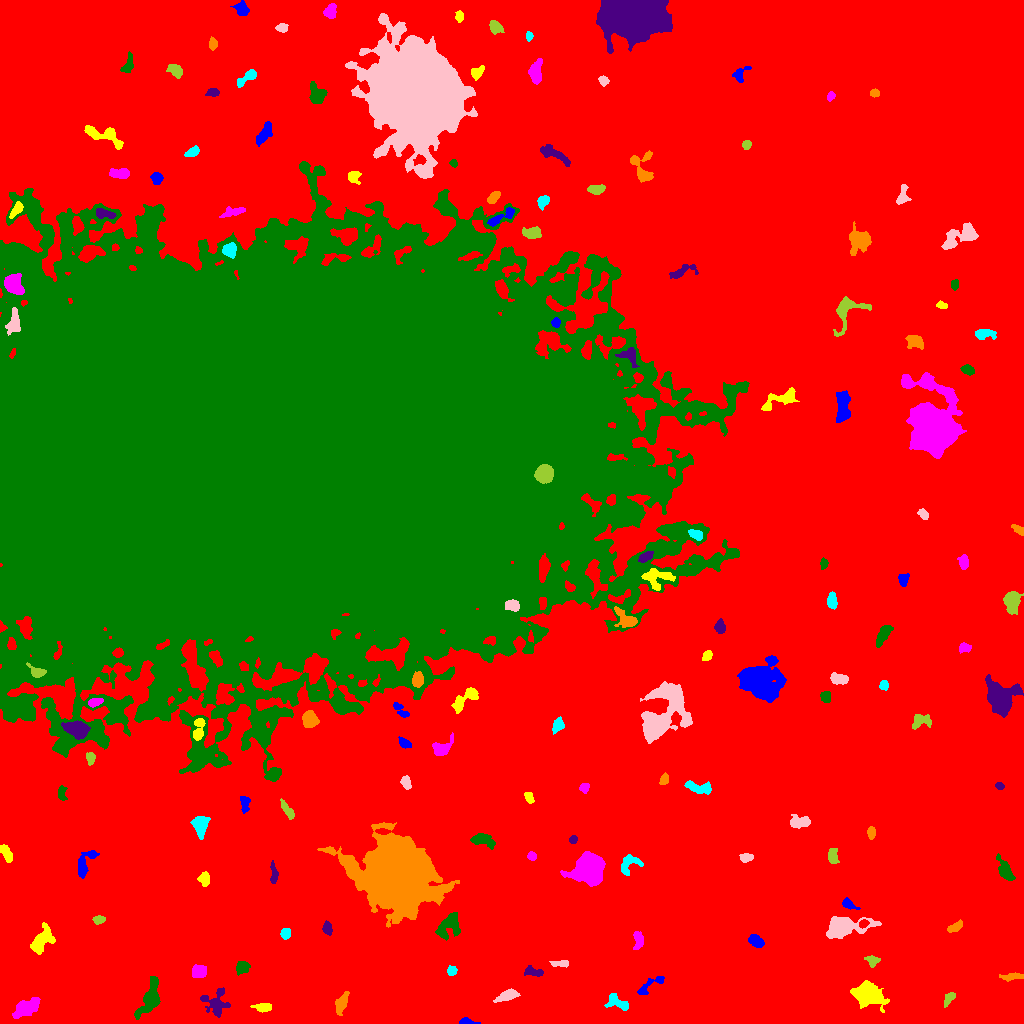

The file beside this chart, header and first rows:
ID, X, Y, A, B, theta, total_flux, mu_max, mu_median, mu_mean, R_fwhm, R_e, R10, R90, x_start, x_end, y_start, y_end, area, greylevel
0, 555.8, 482.1, 321.2, 285.1, 1.422, 3223239, 24.0, 4.0, 4.52, 80.93, 235.4, 89.78, 375.9, 0, 1023, 0, 1023, 713054, 4.52
1, 465.7, 1.596, 3.61, 1.457, -0.05048, 314.0, 9.0, 3.0, 3.413, 3.038, 2.585, 0.9772, 4.222, 459, 480, 0, 6, 92, 13.41
2, 263.8, 16.26, 4.358, 1.834, -0.009781, 470.0, 9.0, 3.0, 3.241, 3.656, 3.478, 1.262, 5.642, 250, 271, 11, 20, 145, 13.24
3, 24.78, 15.17, 7.337, 3.386, 0.5139, 1991, 12.0, 4.0, 5.226, 6.58, 5.809, 2.326, 9.558, 12, 40, 5, 26, 381, 14.23
4, 150.3, 25.33, 9.156, 3.798, 1.167, 3362, 22.0, 5.0, 6.819, 5.67, 5.944, 2.257, 10.54, 134, 160, 4, 47, 493, 15.82
5, 216.1, 20.08, 6.799, 5.901, -1.456, 1384, 10.0, 3.0, 3.585, 5.89, 5.997, 2.257, 9.641, 200, 230, 6, 36, 386, 12.59
6, 341.2, 19.64, 5.739, 2.516, 1.176, 769.0, 7.0, 4.0, 3.645, 5.89, 4.72, 1.871, 7.181, 335, 349, 8, 32, 211, 12.64
7, 616.2, 21.28, 6.321, 3.48, -0.4435, 467.0, 5.0, 2.0, 2.057, 5.232, 4.618, 1.784, 7.114, 604, 628, 13, 30, 227, 12.06
8, 507.1, 27.69, 5.415, 2.301, 0.3157, 852.0, 9.0, 3.0, 4.057, 4.853, 4.26, 1.693, 7.047, 493, 520, 21, 35, 210, 13.06
9, 949.1, 25.1, 4.176, 1.831, 0.9387, 504.0, 9.0, 4.0, 4.271, 3.989, 3.385, 1.382, 5.323, 944, 955, 16, 31, 118, 13.27
10, 756.1, 43.59, 5.908, 1.939, -1.21, 409.0, 6.0, 2.0, 2.235, 4.549, 3.613, 1.382, 6.308, 749, 768, 30, 53, 183, 12.23
11, 651.3, 38.86, 9.88, 2.486, 0.61, 327.0, 4.0, 2.0, 1.694, 5.557, 3.989, 1.596, 6.408, 637, 664, 29, 47, 193, 11.69
12, 869, 28.58, 6.378, 4.698, -0.355, 8570, 48.0, 9.0, 13.2, 6.482, 6.383, 2.459, 11.3, 850, 889, 11, 43, 649, 21.2
13, 198.5, 51.58, 3.497, 2.973, 0.3196, 705.0, 8.0, 4.0, 3.832, 5.47, 4.184, 1.693, 6.457, 192, 206, 46, 59, 184, 13.83
14, 242, 56.13, 3.519, 3.003, 0.7083, 604.0, 7.0, 4.0, 3.799, 5.412, 4.184, 1.693, 6.257, 236, 250, 48, 62, 159, 12.8
15, 534, 51.31, 4.999, 2.155, -0.2004, 447.0, 6.0, 3.0, 3.0, 5.171, 3.868, 1.493, 6.024, 524, 543, 47, 58, 149, 12.0
16, 1013, 47.22, 5.439, 1.514, 0.07312, 246.0, 5.0, 2.0, 1.697, 3.385, 3.385, 1.262, 5.412, 999, 1023, 42, 51, 145, 11.7
17, 451.5, 52.35, 2.345, 2.204, 0.6997, 248.0, 6.0, 3.0, 2.756, 3.868, 2.877, 1.128, 4.478, 447, 457, 48, 58, 90, 12.76
18, 559.7, 60.24, 4.912, 1.56, -0.0131, 262.0, 6.0, 2.0, 2.339, 4.029, 3.241, 1.128, 4.951, 549, 568, 56, 63, 112, 12.34
19, 871.8, 62.88, 3.264, 2.625, -0.4109, 429.0, 8.0, 3.0, 3.488, 3.949, 3.385, 1.262, 5.499, 864, 880, 56, 68, 123, 12.49
20, 696.1, 77.91, 4.61, 2.14, -1.138, 704.0, 10.0, 4.0, 4.571, 4.853, 3.909, 1.493, 6.077, 689, 702, 70, 87, 154, 13.57
21, 755.7, 82.28, 3.893, 2.361, -0.6272, 537.0, 7.0, 3.0, 3.196, 4.951, 3.868, 1.493, 5.997, 748, 764, 76, 89, 168, 13.2
22, 41.66, 83.6, 7.784, 3.978, 0.9271, 1106, 7.0, 3.0, 2.829, 6.604, 6.129, 2.326, 9.424, 30, 55, 69, 101, 391, 12.83
23, 638.3, 83.4, 4.956, 2.397, -1.537, 252.0, 4.0, 2.0, 1.585, 5.14, 3.909, 1.493, 6.05, 633, 643, 74, 92, 159, 11.58
24, 449.1, 97.99, 7.106, 4.709, 0.9491, 1704, 9.0, 4.0, 4.314, 7.069, 6.383, 2.523, 9.934, 435, 460, 83, 111, 395, 13.31
25, 327.3, 95.03, 3.083, 2.16, -1.34, 346.0, 9.0, 3.0, 3.009, 2.523, 3.192, 1.128, 5.171, 322, 332, 88, 103, 115, 14.01
26, 954.7, 96.2, 4.158, 1.977, 0.505, 407.0, 7.0, 3.0, 3.155, 3.785, 3.613, 1.382, 5.557, 947, 962, 91, 104, 129, 12.16
27, 285.3, 90.09, 2.8, 2.097, 1.519, 275.0, 6.0, 2.0, 2.619, 4.029, 3.09, 1.262, 4.853, 280, 290, 84, 95, 105, 12.62
28, 841.7, 96.24, 8.279, 4.294, 0.1413, 9999, 60.0, 7.0, 14.73, 6.257, 6.103, 2.394, 10.9, 826, 881, 85, 107, 679, 23.73
29, 98.84, 103.8, 2.678, 1.817, 0.1479, 303.0, 8.0, 3.0, 3.156, 3.338, 2.706, 0.9772, 4.406, 92, 105, 99, 108, 96, 13.16
30, 863.4, 99.82, 2.494, 1.917, 0.5748, 414.0, 9.0, 6.0, 5.52, 3.989, 2.877, 1.128, 4.297, 859, 869, 95, 104, 75, 19.52
31, 847.8, 119.5, 3.784, 2.053, -0.5494, 380.0, 8.0, 3.0, 3.14, 3.989, 3.241, 1.262, 5.202, 842, 860, 114, 126, 121, 14.14
32, 204.3, 144.4, 3.162, 2.32, -1.415, 329.0, 6.0, 2.0, 2.367, 4.184, 3.29, 1.262, 5.412, 197, 209, 137, 152, 139, 12.37
33, 589.8, 154.8, 6.868, 6.173, 0.7909, 13953, 52.0, 11.0, 15.32, 8.058, 7.59, 2.985, 13.13, 560, 605, 137, 172, 911, 24.32
34, 1005, 152.5, 6.198, 2.691, -1.082, 1285, 13.0, 4.0, 5.02, 4.82, 4.754, 1.784, 7.756, 996, 1015, 143, 170, 256, 14.02
35, 273.7, 148.5, 5.251, 1.714, -1.524, 505.0, 9.0, 3.0, 3.826, 3.785, 3.432, 1.382, 5.557, 270, 278, 140, 163, 132, 12.83
36, 396.6, 148.2, 15.25, 13.53, -0.5681, 197929, 233.0, 16.0, 33.46, 11.08, 15.54, 5.262, 30.64, 317, 459, 96, 201, 5915, 43.46
37, 629.4, 159.4, 6.316, 4.23, 0.5631, 689.0, 6.0, 3.0, 2.859, 6.887, 5.232, 2.034, 7.818, 621, 643, 148, 169, 241, 11.86
38, 745.9, 165.7, 2.989, 1.95, 0.1353, 272.0, 6.0, 2.0, 2.473, 3.868, 2.932, 1.128, 4.853, 739, 753, 161, 170, 110, 12.47
39, 832.5, 168.5, 4.066, 2.192, 1.566, 416.0, 7.0, 3.0, 2.792, 4.146, 3.7, 1.382, 5.754, 828, 839, 160, 175, 149, 12.79
40, 938.4, 162.1, 2.622, 1.903, 0.5958, 323.0, 7.0, 3.0, 3.473, 3.613, 2.821, 1.128, 4.514, 933, 943, 157, 167, 93, 13.47
41, 84.52, 158.2, 8.515, 2.986, 1.078, 861.0, 10.0, 2.0, 3.053, 4.549, 4.514, 1.693, 7.715, 78, 99, 145, 173, 282, 14.05
42, 6.523, 169.8, 4.643, 1.978, -1.056, 625.0, 9.0, 3.0, 3.858, 4.549, 3.785, 1.493, 5.997, 0, 12, 161, 179, 162, 13.86
43, 531.4, 167.5, 2.149, 2.04, -0.8187, 205.0, 6.0, 3.0, 2.697, 3.742, 2.706, 0.9772, 4.146, 527, 536, 163, 172, 76, 12.7
44, 481.6, 183.5, 6.089, 2.749, -0.2618, 645.0, 8.0, 2.0, 2.601, 4.82, 4.514, 1.596, 7.269, 470, 495, 174, 190, 248, 16.6
45, 572.9, 183.9, 1.925, 1.652, 1.136, 183.0, 6.0, 3.0, 2.815, 3.338, 2.257, 0.9772, 3.478, 569, 577, 180, 188, 65, 12.82
46, 871.1, 191.1, 2.922, 1.726, 1.514, 348.0, 11.0, 3.0, 3.588, 2.646, 2.821, 0.9772, 4.549, 867, 875, 184, 197, 97, 13.59
47, 200.3, 198.6, 5.687, 3.465, 1.538, 1149, 9.0, 4.0, 4.104, 6.18, 5.382, 2.034, 8.176, 190, 210, 184, 207, 280, 14.1
48, 799.5, 201.6, 5.543, 2.771, 0.1839, 483.0, 6.0, 2.0, 2.186, 5.232, 4.068, 1.596, 6.652, 790, 810, 195, 209, 221, 12.19
49, 287.1, 213.2, 5.387, 1.724, -0.9811, 251.0, 5.0, 1.0, 1.651, 3.09, 3.613, 1.262, 5.971, 280, 294, 204, 225, 152, 11.65
50, 734.9, 207.1, 3.88, 2.001, -0.377, 406.0, 9.0, 3.0, 3.197, 3.338, 3.141, 1.128, 5.171, 724, 741, 203, 213, 127, 14.2
51, 244.4, 220.1, 4.572, 2.272, -1.462, 622.0, 8.0, 5.0, 4.54, 5.499, 3.909, 1.596, 5.863, 240, 250, 210, 227, 137, 13.54
52, 528.6, 226.2, 2.997, 1.796, -1.077, 224.0, 6.0, 2.0, 2.383, 3.7, 2.985, 1.128, 4.549, 524, 534, 220, 231, 94, 12.38
53, 584.3, 235.7, 2.28, 2.196, 0.3554, 333.0, 9.0, 3.0, 3.742, 3.141, 2.764, 0.9772, 4.406, 579, 589, 230, 240, 89, 13.74
54, 61.71, 229.5, 3.834, 2.044, -1.472, 441.0, 8.0, 4.0, 3.903, 4.406, 3.338, 1.262, 5.171, 58, 67, 223, 238, 113, 16.9
55, 999.5, 237.4, 2.004, 1.597, -0.3047, 240.0, 9.0, 3.5, 3.871, 2.821, 2.257, 0.7979, 3.613, 995, 1004, 234, 241, 62, 13.87
56, 663.9, 243.8, 3.024, 1.688, 1.308, 247.0, 5.0, 3.0, 2.656, 4.029, 2.821, 1.128, 4.37, 659, 668, 239, 251, 93, 12.66
57, 699.7, 235.9, 7.483, 2.577, -0.1814, 919.0, 8.0, 3.0, 3.782, 6.18, 4.82, 1.871, 7.611, 684, 711, 229, 243, 243, 12.78
58, 405.8, 240.9, 3.385, 2.151, -1.301, 530.0, 9.0, 4.0, 4.454, 4.297, 3.478, 1.382, 5.323, 400, 411, 234, 248, 119, 15.45
59, 90.71, 265.2, 2.983, 2.013, -1.56, 395.0, 8.0, 3.5, 3.798, 4.068, 3.141, 1.262, 4.886, 86, 95, 258, 271, 104, 15.8
... 104 more rows
